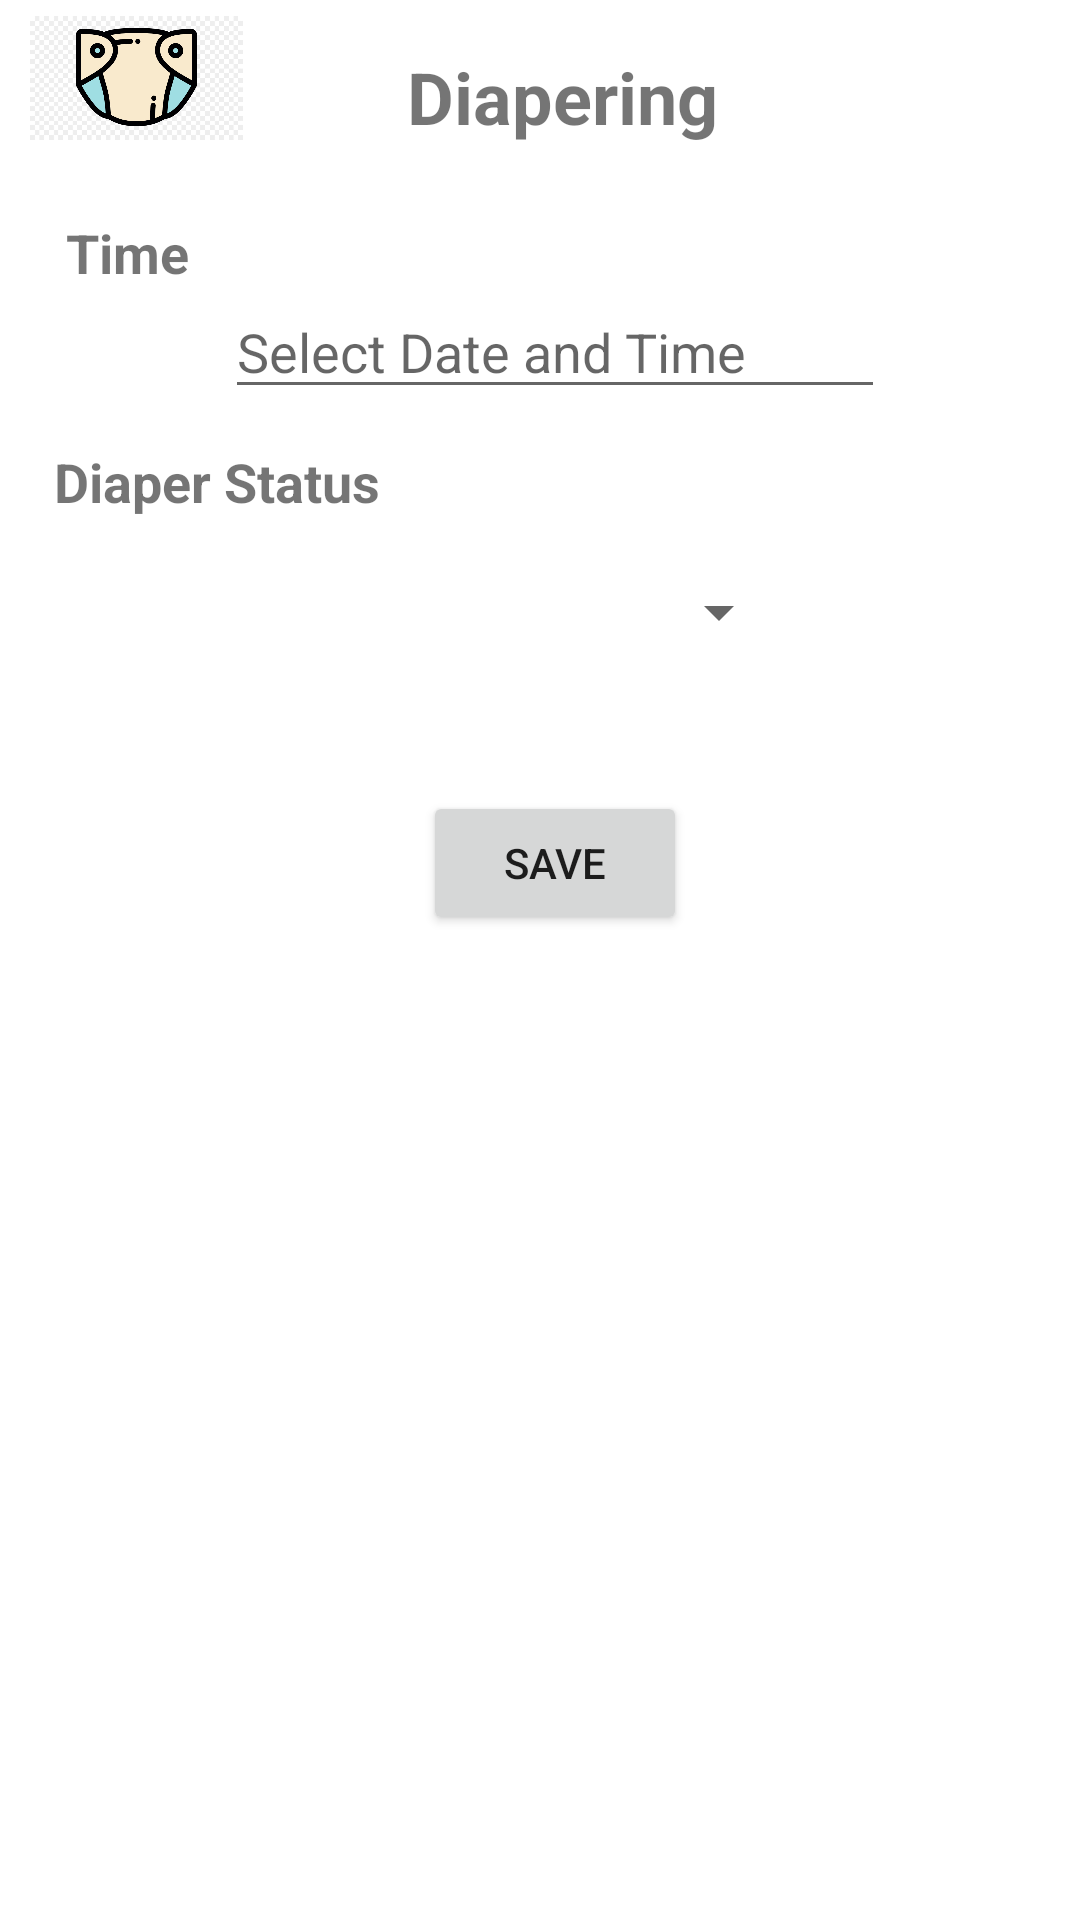

Write the Android layout XML for this screen, with the resource values it uses.
<!-- AndroidManifest.xml: application theme Theme.BabyManager -->
<!-- res/layout/activity_diapering.xml -->
<?xml version="1.0" encoding="utf-8"?>
<androidx.constraintlayout.widget.ConstraintLayout xmlns:android="http://schemas.android.com/apk/res/android"
    xmlns:app="http://schemas.android.com/apk/res-auto"
    xmlns:tools="http://schemas.android.com/tools"
    android:layout_width="match_parent"
    android:layout_height="match_parent"
    android:paddingStart="10dp"
    tools:context=".DiaperingActivity">

    <ImageView
        android:id="@+id/diaper_icon"
        android:layout_width="71dp"
        android:layout_height="52dp"
        android:contentDescription="@string/diaper_icon_des"
        app:layout_constraintStart_toStartOf="parent"
        app:layout_constraintTop_toTopOf="parent"
        app:srcCompat="@drawable/diapericon" />

    <TextView
        android:id="@+id/diaper_title"
        android:layout_width="wrap_content"
        android:layout_height="wrap_content"
        android:layout_marginTop="16dp"
        android:text="@string/diapering_title_text"
        android:textSize="24sp"
        android:textStyle="bold"
        app:layout_constraintEnd_toEndOf="parent"
        app:layout_constraintHorizontal_bias="0.312"
        app:layout_constraintStart_toEndOf="@+id/diaper_icon"
        app:layout_constraintTop_toTopOf="parent" />

    <TextView
        android:id="@+id/Time_label"
        android:layout_width="wrap_content"
        android:layout_height="wrap_content"
        android:layout_marginStart="12dp"
        android:layout_marginTop="20dp"
        android:text="@string/time_label_text"
        android:textSize="18sp"
        android:textStyle="bold"
        app:layout_constraintStart_toStartOf="parent"
        app:layout_constraintTop_toBottomOf="@+id/diaper_icon" />

    <EditText
        android:id="@+id/datetime_diaper_label"
        android:layout_width="220dp"
        android:layout_height="40dp"
        android:autofillHints=""
        android:hint="@string/select_date_and_time_text"
        android:inputType="none"
        app:layout_constraintEnd_toEndOf="parent"
        app:layout_constraintStart_toStartOf="parent"
        app:layout_constraintTop_toBottomOf="@+id/Time_label" />

    <TextView
        android:id="@+id/diaper_s_label"
        android:layout_width="wrap_content"
        android:layout_height="wrap_content"
        android:layout_marginStart="8dp"
        android:layout_marginTop="12dp"
        android:text="@string/diaper_status_text"
        android:textSize="18sp"
        android:textStyle="bold"
        app:layout_constraintStart_toStartOf="parent"
        app:layout_constraintTop_toBottomOf="@+id/datetime_diaper_label" />

    <Spinner

        android:id="@+id/diaper_spinner"
        android:layout_width="158dp"
        android:layout_height="31dp"
        android:layout_marginTop="16dp"

        android:spinnerMode="dropdown"
        app:layout_constraintEnd_toEndOf="parent"
        app:layout_constraintHorizontal_bias="0.498"
        app:layout_constraintStart_toStartOf="parent"
        app:layout_constraintTop_toBottomOf="@+id/diaper_s_label" />

    <Button
        android:id="@+id/save_d_btn"
        android:layout_width="wrap_content"
        android:layout_height="wrap_content"
        android:layout_marginTop="44dp"
        android:text="@string/save_btn_text"
        app:layout_constraintEnd_toEndOf="parent"
        app:layout_constraintStart_toStartOf="parent"
        app:layout_constraintTop_toBottomOf="@+id/diaper_spinner" />

    <androidx.recyclerview.widget.RecyclerView
        android:id="@+id/recycler_view"
        android:layout_width="401dp"
        android:layout_height="392dp"
        android:layout_marginTop="8dp"
        app:layout_constraintBottom_toBottomOf="parent"
        app:layout_constraintEnd_toEndOf="parent"
        app:layout_constraintHorizontal_bias="0.0"
        app:layout_constraintStart_toStartOf="parent"
        app:layout_constraintTop_toBottomOf="@+id/save_d_btn"
        tools:listitem="@layout/diaper_list_row"/>

</androidx.constraintlayout.widget.ConstraintLayout>
<!-- res/layout/diaper_list_row.xml (included above) -->
<?xml version="1.0" encoding="utf-8"?>
<androidx.cardview.widget.CardView
    xmlns:android="http://schemas.android.com/apk/res/android"
    xmlns:app="http://schemas.android.com/apk/res-auto"
    xmlns:tools="http://schemas.android.com/tools"
    android:layout_width="match_parent"
    android:layout_height="wrap_content"
    android:layout_margin="4dp" >

    <androidx.constraintlayout.widget.ConstraintLayout
        android:layout_width="match_parent"
        android:layout_height="match_parent"
        android:padding="10dp"
        android:layout_marginTop="10dp"
        android:orientation="vertical">

        <TextView
            android:id="@+id/diaper_dt_label"
            android:layout_width="136dp"
            android:layout_height="24dp"
            android:layout_marginStart="8dp"
            android:layout_marginTop="24dp"
            app:layout_constraintStart_toStartOf="parent"
            app:layout_constraintTop_toTopOf="parent" />


        <TextView
            android:id="@+id/status_label"
            android:layout_width="127dp"
            android:layout_height="27dp"
            app:layout_constraintBottom_toBottomOf="parent"
            app:layout_constraintEnd_toEndOf="parent"

            app:layout_constraintHorizontal_bias="0.622"
            app:layout_constraintStart_toEndOf="@+id/diaper_dt_label"
            app:layout_constraintTop_toTopOf="parent"
            app:layout_constraintVertical_bias="1.0" />


    </androidx.constraintlayout.widget.ConstraintLayout>

    <TextView
        android:id="@+id/act_sum_label"
        android:layout_width="wrap_content"
        android:layout_height="wrap_content"
        android:layout_marginStart="24dp"
        android:layout_marginTop="16dp"
        android:text="@string/activity_sum_text"
        android:textSize="16sp"
        android:textStyle="bold" />


</androidx.cardview.widget.CardView>
<!-- resources referenced by this layout -->
<resources>
  <!-- drawable diapericon: jpg bitmap (drawable, 50827 bytes) -->
  <string name="activity_sum_text">Activity</string>
  <string name="diaper_icon_des">diaper icon</string>
  <string name="diaper_status_text">Diaper Status</string>
  <string name="diapering_title_text">Diapering</string>
  <string name="save_btn_text">Save</string>
  <string name="select_date_and_time_text">Select Date and Time</string>
  <string name="time_label_text">Time</string>
  <style name="Theme.BabyManager" parent="Theme.MaterialComponents.DayNight.DarkActionBar">
          
          <item name="colorPrimary">@color/purple_500</item>
          <item name="colorPrimaryVariant">@color/purple_700</item>
          <item name="colorOnPrimary">@color/white</item>
          
          <item name="colorSecondary">@color/teal_200</item>
          <item name="colorSecondaryVariant">@color/teal_700</item>
          <item name="colorOnSecondary">@color/black</item>
          
          <item name="android:statusBarColor" tools:targetApi="l">?attr/colorPrimaryVariant</item>
          
      </style>
  <!-- not gathered from this repository: default colours our renderer supplied (Android Studio template values) -->
  <color name="purple_500">#FF6200EE</color>
  <color name="purple_700">#FF3700B3</color>
  <color name="teal_200">#FF03DAC5</color>
  <color name="teal_700">#FF018786</color>
  <color name="black">#FF000000</color>
  <color name="white">#FFFFFFFF</color>
</resources>
